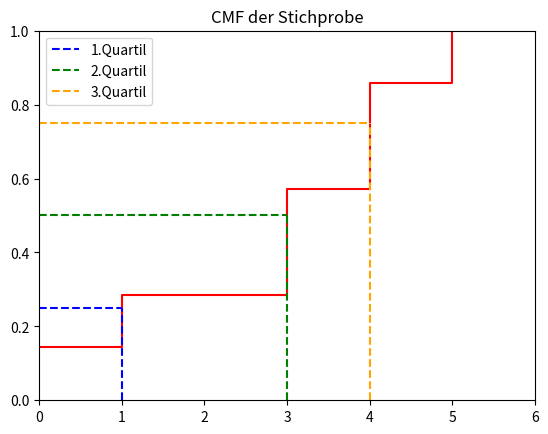

Source code (Python):
# Quantile (aus CMF) 
import numpy as np
import matplotlib.pyplot as plt

X=np.array([4, 4, 0, 3, 5, 3, 1]) 
Xnum,absH =np.unique(X, return_counts=True) 
relH=absH/np.size(X)
kumrelH =np.cumsum(relH)

plt.figure()
plt.step(Xnum,kumrelH,where='post', color='red')
plt.xlim(0, np.max(X)+1)
plt.ylim(0, 1)
plt.vlines(1,0,0.25,color='blue',linestyles='dashed',label='1.Quartil') # 1.Quartil
plt.hlines(0.25,0,1,color='blue',linestyles='dashed')
plt.vlines(3,0,0.5,color='green',linestyles='dashed',label='2.Quartil') # Median
plt.hlines(0.5,0,3,color='green',linestyles='dashed')  
plt.vlines(4,0,0.75,color='orange',linestyles='dashed',label='3.Quartil') # 3.Quartil
plt.hlines(0.75,0,4,color='orange',linestyles='dashed')
plt.legend()
plt.title('CMF der Stichprobe')
